Run: headless pygame with SDL's dummy video driver; simulated clock (each Clock.tick advances the game by its frame time, no real sleeping); random seed 0; keys injected as events and as key.get_pressed() state; no mouse input.
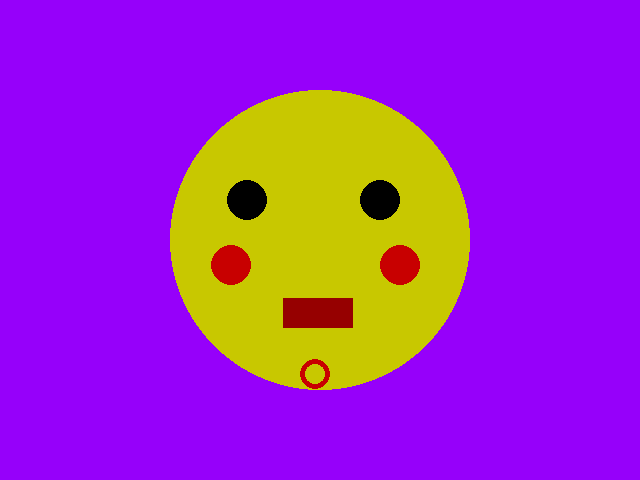
Frame 1 of 4 · flips 1–60 · no input
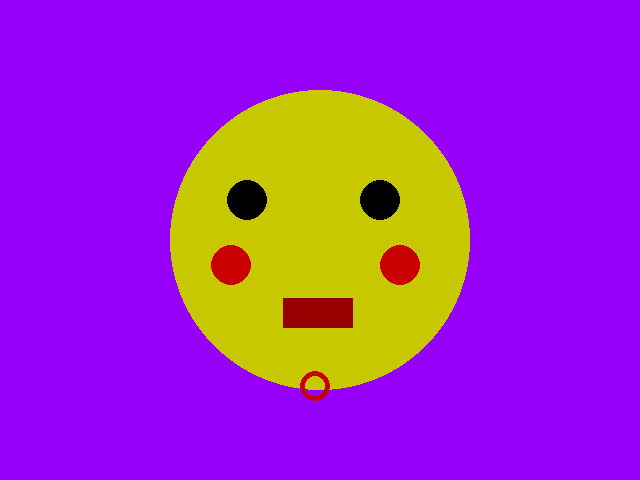
Frame 2 of 4 · flips 61–180 · tapped SPACE, RETURN · held RIGHT (→), D
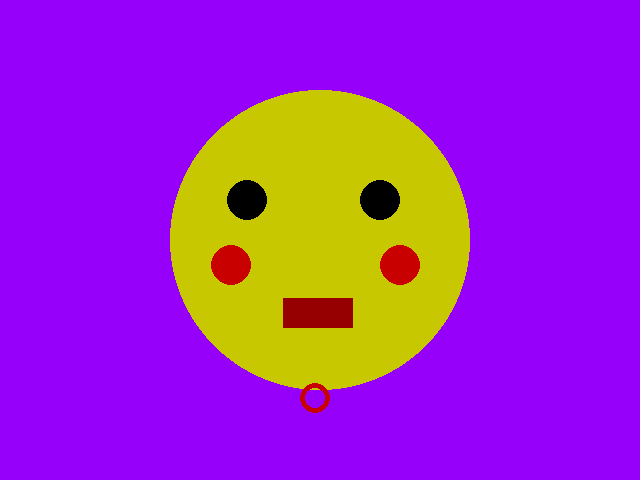
Frame 3 of 4 · flips 181–300 · held DOWN (↓), S
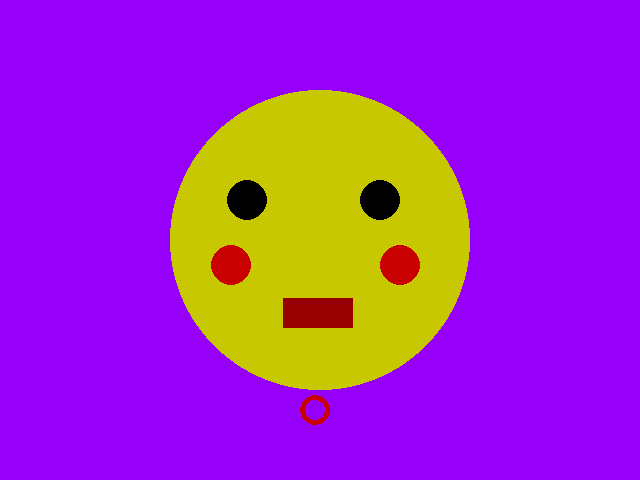
Frame 4 of 4 · flips 301–420 · held LEFT (←), A, UP (↑), W

The pygame program that drew these frames:

# TODO: Copy all of your   04-Drawing.py   program and put it below this comment.

# TODO: In this module we'll make the nose move down until a certain y then reset to the top again.
import pygame
import sys

pygame.init()
screen = pygame.display.set_mode((640, 480))

nose_y = 254
clock = pygame.time.Clock()
while True:
    clock.tick(60)
    for event in pygame.event.get():
        print(event)
        if event.type == pygame.QUIT:
            sys.exit()
    screen.fill((150,0,250)) # purple
    pygame.draw.circle(screen,(200,200,0), (320,240), 150)
    pygame.draw.circle(screen, (0,0,0), (247,200), (20))
    pygame.draw.circle(screen, (0,0,0), (380, 200), (20))

    nose_y = nose_y+2
    if nose_y > 480:
        nose_y = 254
    pygame.draw.circle(screen, (200,0,0), (315, nose_y), (15), (5))

    pygame.draw.rect(screen, (150,0,0), (283, 298, 70, 30))
    pygame.draw.circle(screen, (200, 0, 0), (400,265), (20))
    pygame.draw.circle(screen, (200, 0, 0), (231,265), (20))
    pygame.display.update()
